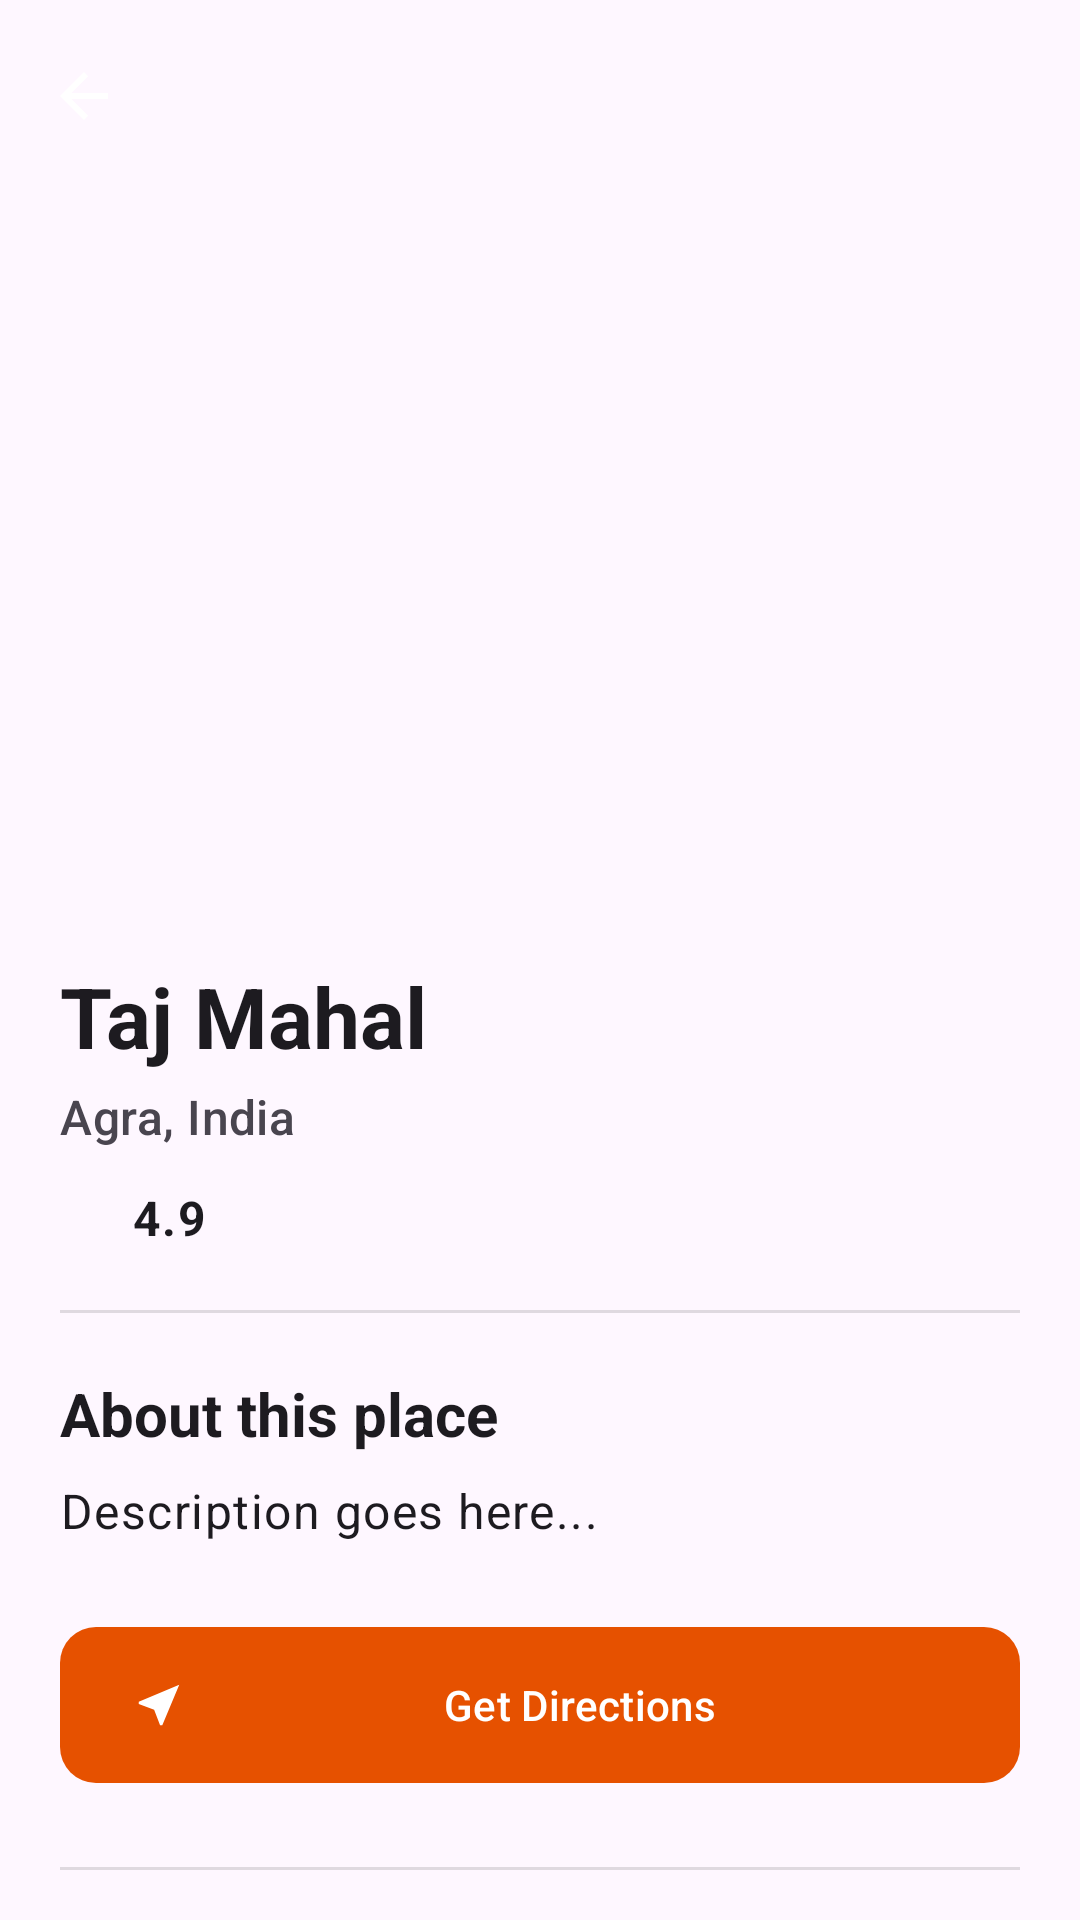

Produce the Android XML layout that renders to this screen, including the resource entries it uses.
<!-- AndroidManifest.xml: application theme Theme.TravelMapIndia -->
<!-- res/layout/activity_place_detail.xml -->
<?xml version="1.0" encoding="utf-8"?>
<androidx.coordinatorlayout.widget.CoordinatorLayout xmlns:android="http://schemas.android.com/apk/res/android"
    xmlns:app="http://schemas.android.com/apk/res-auto"
    android:layout_width="match_parent"
    android:layout_height="match_parent"
    android:background="?attr/colorSurface">

    <com.google.android.material.appbar.AppBarLayout
        android:id="@+id/appBarLayout"
        android:layout_width="match_parent"
        android:layout_height="300dp"
        android:theme="@style/ThemeOverlay.Material3.Dark.ActionBar">

        <com.google.android.material.appbar.CollapsingToolbarLayout
            android:id="@+id/collapsingToolbar"
            android:layout_width="match_parent"
            android:layout_height="match_parent"
            app:contentScrim="?attr/colorPrimary"
            app:layout_scrollFlags="scroll|exitUntilCollapsed"
            app:titleEnabled="false">

            <ImageView
                android:id="@+id/detailImage"
                android:layout_width="match_parent"
                android:layout_height="match_parent"
                android:scaleType="centerCrop"
                app:layout_collapseMode="parallax" />

            <androidx.appcompat.widget.Toolbar
                android:id="@+id/toolbar"
                android:layout_width="match_parent"
                android:layout_height="?attr/actionBarSize"
                app:layout_collapseMode="pin"
                app:navigationIcon="?attr/homeAsUpIndicator" />

        </com.google.android.material.appbar.CollapsingToolbarLayout>
    </com.google.android.material.appbar.AppBarLayout>

    <androidx.core.widget.NestedScrollView
        android:layout_width="match_parent"
        android:layout_height="match_parent"
        app:layout_behavior="@string/appbar_scrolling_view_behavior">

        <LinearLayout
            android:layout_width="match_parent"
            android:layout_height="wrap_content"
            android:orientation="vertical"
            android:padding="20dp">

            <TextView
                android:id="@+id/detailName"
                android:layout_width="match_parent"
                android:layout_height="wrap_content"
                android:text="Taj Mahal"
                android:textSize="28sp"
                android:textColor="?android:attr/textColorPrimary"
                android:textStyle="bold" />

            <TextView
                android:id="@+id/detailCity"
                android:layout_width="match_parent"
                android:layout_height="wrap_content"
                android:layout_marginTop="4dp"
                android:text="Agra, India"
                android:textAppearance="?attr/textAppearanceTitleMedium"
                android:textColor="?android:attr/textColorSecondary" />

            <LinearLayout
                android:layout_width="match_parent"
                android:layout_height="wrap_content"
                android:layout_marginTop="12dp"
                android:gravity="center_vertical"
                android:orientation="horizontal">

                <ImageView
                    android:layout_width="20dp"
                    android:layout_height="20dp"
                    android:src="@drawable/ic_star" />

                <TextView
                    android:id="@+id/detailRating"
                    android:layout_width="wrap_content"
                    android:layout_height="wrap_content"
                    android:layout_marginStart="4dp"
                    android:text="4.9"
                    android:textAppearance="?attr/textAppearanceBodyLarge"
                    android:textStyle="bold" />
            </LinearLayout>

            <View
                android:layout_width="match_parent"
                android:layout_height="1dp"
                android:layout_marginVertical="20dp"
                android:background="?android:attr/listDivider" />

            <TextView
                android:layout_width="match_parent"
                android:layout_height="wrap_content"
                android:text="About this place"
                android:textSize="20sp"
                android:textColor="?android:attr/textColorPrimary"
                android:textStyle="bold" />

            <TextView
                android:id="@+id/detailDescription"
                android:layout_width="match_parent"
                android:layout_height="wrap_content"
                android:layout_marginTop="8dp"
                android:lineSpacingExtra="4dp"
                android:text="Description goes here..."
                android:textAppearance="?attr/textAppearanceBodyLarge" />

            <com.google.android.material.button.MaterialButton
                android:id="@+id/btnNavigate"
                android:layout_width="match_parent"
                android:layout_height="60dp"
                android:layout_marginTop="24dp"
                android:text="Get Directions"
                app:icon="@drawable/ic_near_me"
                app:cornerRadius="12dp" />

            <View
                android:layout_width="match_parent"
                android:layout_height="1dp"
                android:layout_marginVertical="24dp"
                android:background="?android:attr/listDivider" />

            <TextView
                android:layout_width="match_parent"
                android:layout_height="wrap_content"
                android:text="Rate your visit"
                android:textSize="20sp"
                android:textColor="?android:attr/textColorPrimary"
                android:textStyle="bold" />

            <RatingBar
                android:id="@+id/ratingBar"
                android:layout_width="wrap_content"
                android:layout_height="wrap_content"
                android:layout_marginTop="8dp"
                android:numStars="5"
                android:stepSize="1" />

            <com.google.android.material.textfield.TextInputLayout
                android:layout_width="match_parent"
                android:layout_height="wrap_content"
                android:layout_marginTop="12dp"
                android:hint="Write a review">

                <com.google.android.material.textfield.TextInputEditText
                    android:id="@+id/editReview"
                    android:layout_width="match_parent"
                    android:layout_height="wrap_content"
                    android:gravity="top"
                    android:inputType="textMultiLine"
                    android:lines="3" />
            </com.google.android.material.textfield.TextInputLayout>

            <com.google.android.material.button.MaterialButton
                android:id="@+id/btnSubmitReview"
                style="@style/Widget.Material3.Button.TextButton"
                android:layout_width="wrap_content"
                android:layout_height="wrap_content"
                android:layout_gravity="end"
                android:text="Submit" />

        </LinearLayout>
    </androidx.core.widget.NestedScrollView>

</androidx.coordinatorlayout.widget.CoordinatorLayout>
<!-- resources referenced by this layout -->
<resources>
  <!-- drawable ic_near_me (drawable) -->
  <vector xmlns:android="http://schemas.android.com/apk/res/android"
      android:width="24dp"
      android:height="24dp"
      android:viewportWidth="24"
      android:viewportHeight="24">
      <path
          android:fillColor="#000000"
          android:pathData="M21,3L3,10.53v0.98l6.84,2.65L12.48,21h0.98L21,3z" />
  </vector>
  <style name="Theme.TravelMapIndia" parent="Base.Theme.TravelMapIndia" />
  <style name="Base.Theme.TravelMapIndia" parent="Theme.Material3.DayNight.NoActionBar">
          
          <item name="colorPrimary">@color/primary</item>
          <item name="colorOnPrimary">@color/white</item>
          <item name="colorPrimaryContainer">@color/primary_container</item>
  
          <item name="colorSecondary">@color/secondary</item>
          <item name="colorOnSecondary">@color/white</item>
          <item name="colorSecondaryContainer">@color/secondary_container</item>
  
          
          <item name="android:windowBackground">@color/surface</item>
          <item name="colorSurface">@color/surface</item>
          <item name="colorSurfaceVariant">@color/surface_variant</item>
  
          
          <item name="android:textColorPrimary">@color/text_primary</item>
          <item name="android:textColorSecondary">@color/text_secondary</item>
  
          
          <item name="shapeAppearanceMediumComponent">@style/ShapeAppearance.TravelMap.Medium</item>
          <item name="shapeAppearanceLargeComponent">@style/ShapeAppearance.TravelMap.Large</item>
  
          
          <item name="materialAlertDialogTheme">@style/ThemeOverlay.TravelMap.MaterialAlertDialog</item>
          <item name="textInputStyle">@style/Widget.TravelMap.TextInputLayout</item>
          <item name="materialButtonStyle">@style/Widget.TravelMap.Button</item>
      </style>
  <color name="primary">#E65100</color>
  <color name="white">#FFFFFFFF</color>
  <color name="primary_container">#FFCCBC</color>
  <color name="secondary">#006064</color>
  <color name="secondary_container">#B2EBF2</color>
  <color name="surface">#FEF7FF</color>
  <color name="surface_variant">#F5EEEF</color>
  <color name="text_primary">#1D1B20</color>
  <color name="text_secondary">#49454F</color>
  <style name="ShapeAppearance.TravelMap.Medium" parent="ShapeAppearance.Material3.MediumComponent">
          <item name="cornerFamily">rounded</item>
          <item name="cornerSize">28dp</item>
      </style>
  <style name="ShapeAppearance.TravelMap.Large" parent="ShapeAppearance.Material3.LargeComponent">
          <item name="cornerFamily">rounded</item>
          <item name="cornerSize">32dp</item>
      </style>
  <style name="ThemeOverlay.TravelMap.MaterialAlertDialog" parent="ThemeOverlay.Material3.MaterialAlertDialog">
          <item name="shapeAppearance">@style/ShapeAppearance.TravelMap.Large</item>
          <item name="shapeAppearanceOverlay">@style/ShapeAppearance.TravelMap.Large</item>
          <item name="alertDialogStyle">@style/MaterialAlertDialog.TravelMap</item>
      </style>
  <style name="Widget.TravelMap.TextInputLayout" parent="Widget.Material3.TextInputLayout.OutlinedBox">
          <item name="shapeAppearanceOverlay">@style/ShapeAppearance.TravelMap.Medium</item>
          
          <item name="boxCornerRadiusTopStart">28dp</item>
          <item name="boxCornerRadiusTopEnd">28dp</item>
          <item name="boxCornerRadiusBottomStart">28dp</item>
          <item name="boxCornerRadiusBottomEnd">28dp</item>
      </style>
  <style name="Widget.TravelMap.Button" parent="Widget.Material3.Button">
          <item name="shapeAppearanceOverlay">@style/ShapeAppearance.TravelMap.Medium</item>
      </style>
  <style name="MaterialAlertDialog.TravelMap" parent="MaterialAlertDialog.Material3">
          <item name="shapeAppearance">@style/ShapeAppearance.TravelMap.Large</item>
          <item name="shapeAppearanceOverlay">@style/ShapeAppearance.TravelMap.Large</item>
          <item name="backgroundTint">@android:color/white</item>
      </style>
</resources>
